Run: headless pygame with SDL's dummy video driver; simulated clock (each Clock.tick advances the game by its frame time, no real sleeping); random seed 0; keys injected as events and as key.get_pressed() state; mouse plan: one left click at the window centre at the start of phase 2, then a move to the lower-right quarter at the start of phase 3.
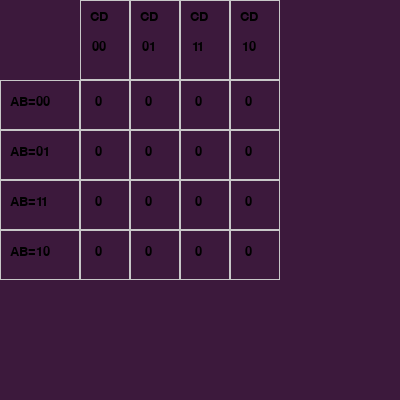
Frame 1 of 4 · flips 1–60 · no input
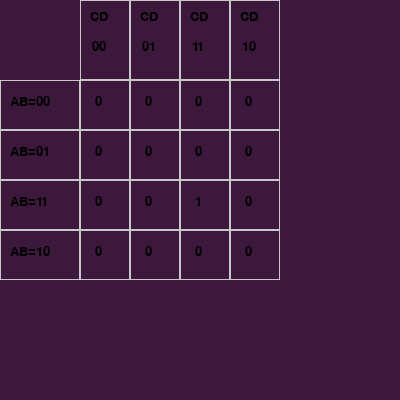
Frame 2 of 4 · flips 61–180 · clicked the window centre · tapped SPACE, RETURN · held RIGHT (→), D
Frame 3 of 4 · flips 181–300 · moved the mouse to the lower-right quarter · held DOWN (↓), S · screen unchanged from frame 2, image omitted
Frame 4 of 4 · flips 301–420 · held LEFT (←), A, UP (↑), W · screen unchanged from frame 3, image omitted

The pygame program that drew these frames:

import pygame
import enum

# pygame setup
pygame.init()
screen = pygame.display.set_mode((400, 400))
fpsClock = pygame.time.Clock()
running = True
font = pygame.font.SysFont('arial', 20)

box = [ [pygame.Rect(20+i*50,20+j*50,50,50) for j in range(4)] for i in range(4) ]
box_flat = [element for row in box for element in row]

head0 = pygame.Rect(0,0, 80, 80)
head_rows = [pygame.Rect(80+50*i,0,50,80) for i in range(4)]
head_cols = [pygame.Rect(0,80+50*i,80,50) for i in range(4)]
head_tags = ['00', '01', '11', '10']

def render_head():
    GRAY = (200, 200, 200)
    BLACK = (0,0,0)
    for i,row in enumerate(head_rows):
        pygame.draw.rect(screen, GRAY, row, 1) # border
        text_surface = font.render("CD", True, BLACK)
        screen.blit(text_surface, (row.left+10, row.top+10))
        text_surface = font.render(head_tags[i], True, BLACK)
        screen.blit(text_surface, (row.left+12, row.top+40))
    for i,col in enumerate(head_cols):
        pygame.draw.rect(screen, GRAY, col, 1)  # border
        text_surface = font.render("AB=" + head_tags[i], True, BLACK)
        screen.blit(text_surface, (col.left+10, col.centery-10))


class StateEnum(enum.Enum):
    H = '1'
    L = '0'
    DISMISS = 'x'

class State:
    def __init__(self, row, col):
        # row=0, top=0
        self.rect = pygame.Rect(head0.bottomright[0]+50*col,head0.bottomright[1]+50*row, 50,50)
        self.pos = (row,col)
        self.state = StateEnum.L
        self.name = 'ABCD'
        self.value = head_tags[row] + head_tags[col]
    def state_next(self):
        if self.state == StateEnum.L:
            self.state = StateEnum.H
        elif self.state == StateEnum.H:
            self.state = StateEnum.DISMISS
        elif self.state == StateEnum.DISMISS:
            self.state = StateEnum.L
    def render(self):
        text_surface = font.render(self.state.value, True, (0,0,0))
        pygame.draw.rect(screen, (200,200,200), self.rect, 1) # border
        screen.blit(text_surface, (self.rect.centerx-10, self.rect.centery-10))


state_init = [ [State(i,j) for j in range(4)] for i in range(4) ]
state_list = [element for row in state_init for element in row]
for ele in state_init[0]:
    print(ele.pos, ele.value, ele.rect)

def render_box():
    GRAY = (200, 200, 200)
    BLACK = (0,0,0)
    text_surface = font.render("X", True, BLACK)
    for button in box_flat:
        # pygame.draw.rect(screen, GRAY, button)
        pygame.draw.rect(screen, GRAY, button, 1) # border
        screen.blit(text_surface, (button.centerx-10, button.centery-10))
        # pygame.draw.line(screen, BLACK, button.topleft, button.topright)
    # pygame.draw.line(screen, BLACK, (70,70), (70, 70+200))
    # pygame.draw.line(screen, BLACK, (70,70), (70+200, 70))

while running:
    # poll for events
    # pygame.QUIT event means the user clicked X to close your window
    for event in pygame.event.get():
        if event.type == pygame.QUIT:
            running = False
        if event.type == pygame.MOUSEBUTTONDOWN:
            mouse_pos = pygame.mouse.get_pos()
            for s in state_list:
                if s.rect.collidepoint(mouse_pos):
                    print(s.state)
                    s.state_next()

    # fill the screen with a color to wipe away anything from last frame
    # screen.fill("purple")
    screen.fill((60,25,60))

    # RENDER YOUR GAME HERE
    # render_box()
    render_head()
    for s in state_list: s.render()

    # flip() the display to put your work on screen
    pygame.display.flip()
    fpsClock.tick(5)  # limits FPS to 5

pygame.quit()
